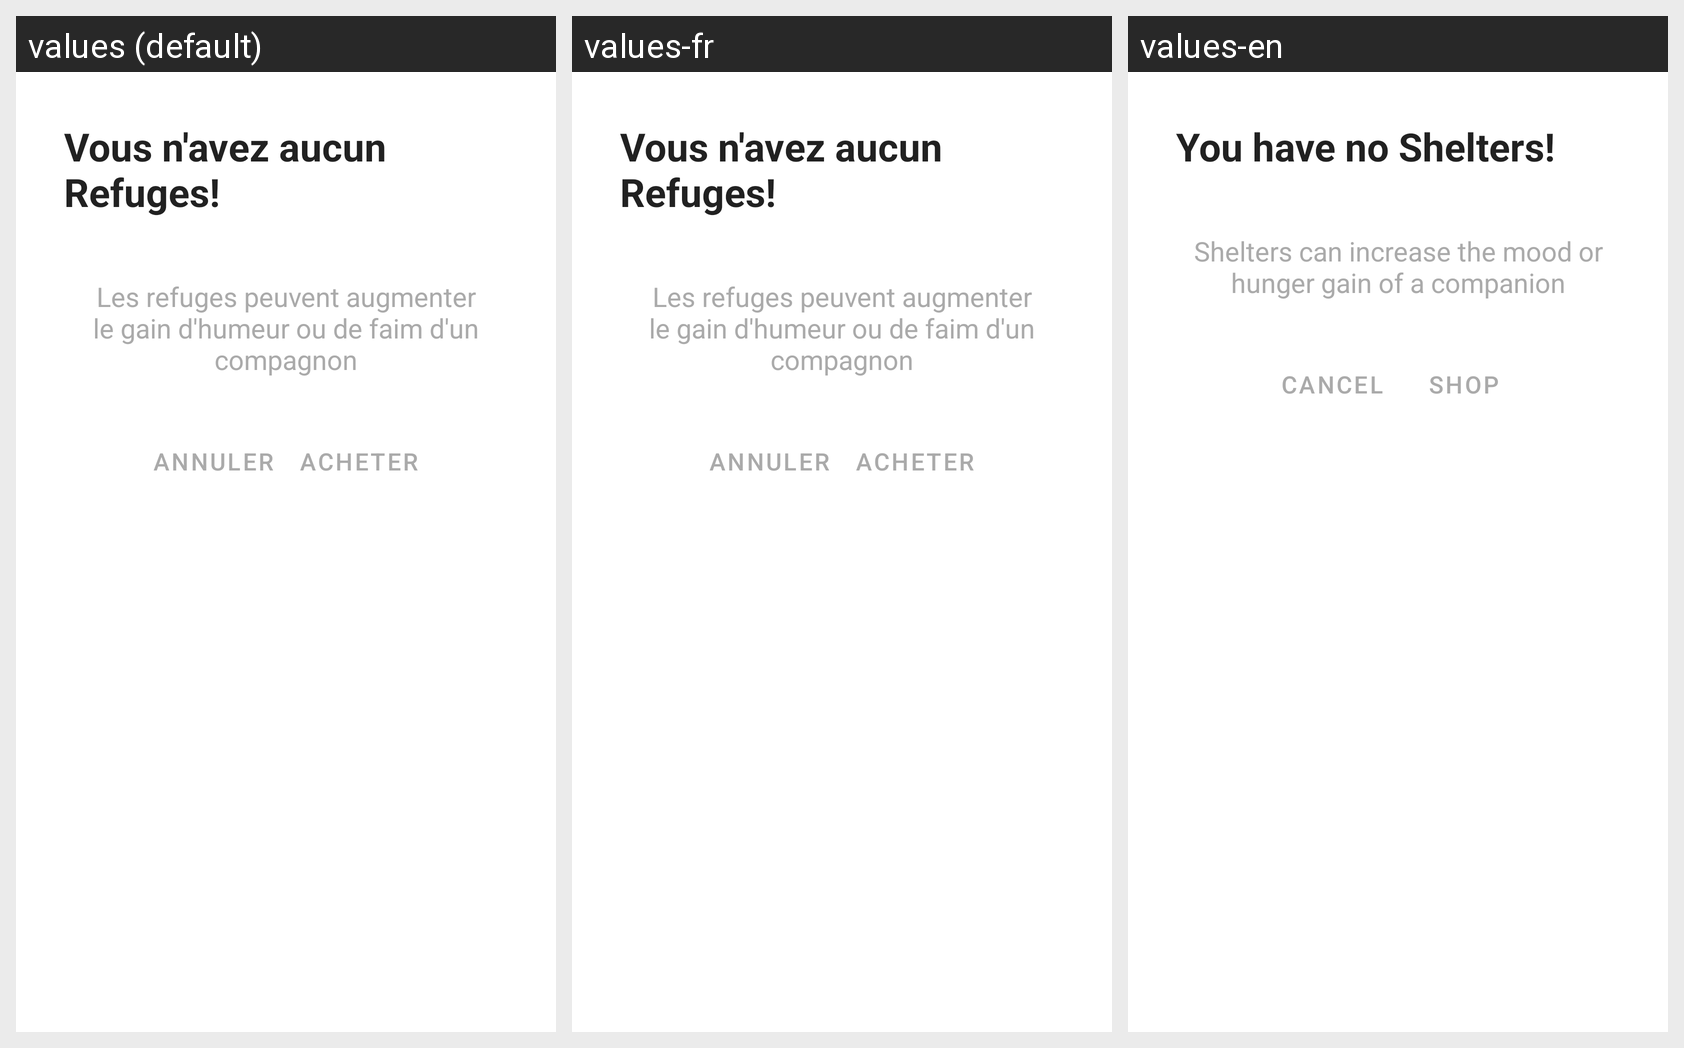

Here is an Android app screen in its default locale and in the app's own translations. Write out the translated-string differences for the strings that appear on this screen.
Android screen res/layout/dialog_refuges.xml rendered under 3 locales, left to right: values (default), values-fr, values-en. Device: Nexus 5 (rendered at 1080×1920; each locale shown at half size, 540×960, under a caption strip naming it); theme Theme.Vakna.
Strings drawn on this screen, with the default value and each locale's value (text and hints the layout hard-codes, and strings that could not be matched under every locale, appear in the picture but are not listed):

titre_aucun_refuge
  values: Vous n'avez aucun Refuges!
  values-fr: Vous n'avez aucun Refuges!
  values-en: You have no Shelters!

refuge_description
  values: Les refuges peuvent augmenter le gain d'humeur ou de faim d'un compagnon
  values-fr: Les refuges peuvent augmenter le gain d'humeur ou de faim d'un compagnon
  values-en: Shelters can increase the mood or hunger gain of a companion

annuler
  values: Annuler
  values-fr: Annuler
  values-en: Cancel

bouton_acheter
  values: Acheter
  values-fr: Acheter
  values-en: Shop
